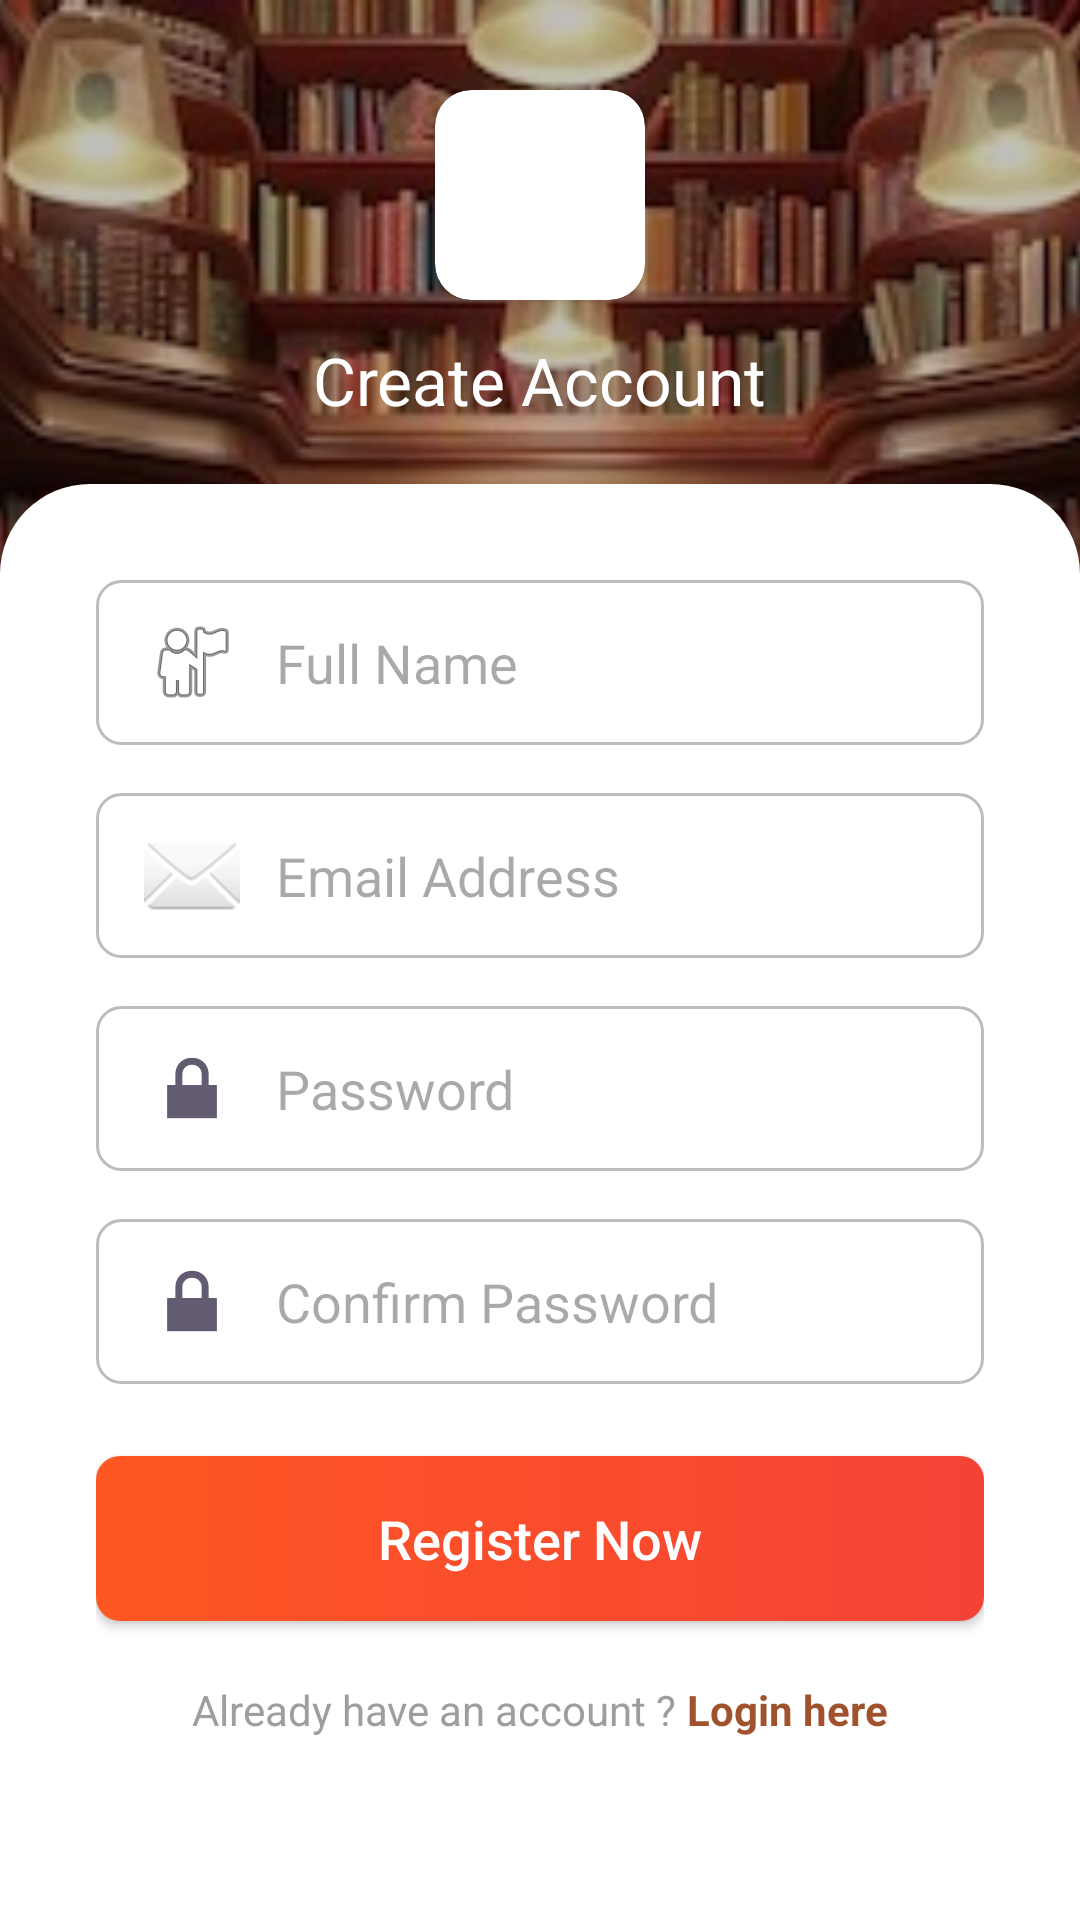

Produce the Android XML layout that renders to this screen, including the resource entries it uses.
<!-- AndroidManifest.xml: application theme Theme.LibraryManagement -->
<!-- res/layout/activity_register.xml -->
<?xml version="1.0" encoding="utf-8"?>
<RelativeLayout
    xmlns:android="http://schemas.android.com/apk/res/android"
    xmlns:app="http://schemas.android.com/apk/res-auto"
    xmlns:tools="http://schemas.android.com/tools"
    android:layout_width="match_parent"
    android:layout_height="match_parent">

    
    <ViewFlipper
        android:id="@+id/backgroundFlipper"
        android:layout_width="match_parent"
        android:layout_height="match_parent"
        android:autoStart="true"
        android:flipInterval="3000"
        android:inAnimation="@android:anim/fade_in"
        android:outAnimation="@android:anim/fade_out">

        <ImageView
            android:layout_width="match_parent"
            android:layout_height="match_parent"
            android:scaleType="centerCrop"
            android:src="@drawable/bg_library"
            android:contentDescription="bg1" />

        <ImageView
            android:layout_width="match_parent"
            android:layout_height="match_parent"
            android:scaleType="centerCrop"
            android:src="@drawable/book1"
            android:contentDescription="bg2" />

    </ViewFlipper>

    
    <View
        android:layout_width="match_parent"
        android:layout_height="match_parent"
        android:background="#40000000" />

    <ScrollView
        android:layout_width="match_parent"
        android:layout_height="match_parent"
        android:fillViewport="true">

        <LinearLayout
            android:layout_width="match_parent"
            android:layout_height="wrap_content"
            android:orientation="vertical">

            
            <LinearLayout
                android:layout_width="match_parent"
                android:layout_height="wrap_content"
                android:orientation="vertical"
                android:gravity="center"
                android:paddingTop="30dp"
                android:paddingBottom="20dp">

                <androidx.cardview.widget.CardView
                    android:layout_width="70dp"
                    android:layout_height="70dp"
                    app:cardCornerRadius="12dp"
                    app:cardElevation="4dp">
                    <ImageView
                        android:layout_width="match_parent"
                        android:layout_height="match_parent"
                        android:src="@drawable/logo"
                        android:padding="8dp"
                        android:scaleType="centerInside"
                        android:contentDescription="Logo" />
                </androidx.cardview.widget.CardView>

                <TextView
                    android:layout_width="wrap_content"
                    android:layout_height="wrap_content"
                    android:text="Create Account"
                    android:textColor="#FFFFFF"
                    android:textSize="22sp"
                    android:layout_marginTop="12dp" />
            </LinearLayout>

            
            <LinearLayout
                android:layout_width="match_parent"
                android:layout_height="match_parent"
                android:background="@drawable/login_card_bg"
                android:orientation="vertical"
                android:padding="32dp">

                
                <EditText
                    android:id="@+id/etName"
                    android:layout_width="match_parent"
                    android:layout_height="55dp"
                    android:hint="Full Name"
                    android:background="@drawable/rounded_input"
                    android:paddingStart="16dp"
                    android:paddingEnd="16dp"
                    android:drawableStart="@android:drawable/ic_menu_myplaces"
                    android:drawablePadding="12dp"
                    android:importantForAutofill="no"
                    android:layout_marginBottom="16dp"/>

                
                <EditText
                    android:id="@+id/etEmail"
                    android:layout_width="match_parent"
                    android:layout_height="55dp"
                    android:hint="Email Address"
                    android:background="@drawable/rounded_input"
                    android:paddingStart="16dp"
                    android:paddingEnd="16dp"
                    android:drawableStart="@android:drawable/ic_dialog_email"
                    android:drawablePadding="12dp"
                    android:inputType="textEmailAddress"
                    android:importantForAutofill="no"
                    android:layout_marginBottom="16dp"/>

                
                <EditText
                    android:id="@+id/etPassword"
                    android:layout_width="match_parent"
                    android:layout_height="55dp"
                    android:hint="Password"
                    android:background="@drawable/rounded_input"
                    android:paddingStart="16dp"
                    android:paddingEnd="16dp"
                    android:drawableStart="@android:drawable/ic_lock_lock"
                    android:drawablePadding="12dp"
                    android:inputType="textPassword"
                    android:importantForAutofill="no"
                    android:layout_marginBottom="16dp"/>

                
                <EditText
                    android:id="@+id/etConfirmPassword"
                    android:layout_width="match_parent"
                    android:layout_height="55dp"
                    android:hint="Confirm Password"
                    android:background="@drawable/rounded_input"
                    android:paddingStart="16dp"
                    android:paddingEnd="16dp"
                    android:drawableStart="@android:drawable/ic_lock_lock"
                    android:drawablePadding="12dp"
                    android:inputType="textPassword"
                    android:importantForAutofill="no"
                    android:layout_marginBottom="24dp"/>

                
                <Button
                    android:id="@+id/btnRegister"
                    android:layout_width="match_parent"
                    android:layout_height="55dp"
                    android:text="Register Now"
                    android:textAllCaps="false"
                    android:textColor="#FFFFFF"
                    android:textSize="18sp"
                    android:background="@drawable/red_button_bg"
                    android:elevation="8dp"
                    android:layout_marginBottom="20dp"/>

                <LinearLayout
                    android:layout_width="wrap_content"
                    android:layout_height="wrap_content"
                    android:layout_gravity="center"
                    android:orientation="horizontal">
                    <TextView
                        android:layout_width="wrap_content"
                        android:layout_height="wrap_content"
                        android:text="Already have an account ? "
                        android:textColor="#9E9E9E"/>
                    <TextView
                        android:id="@+id/tvLogin"
                        android:layout_width="wrap_content"
                        android:layout_height="wrap_content"
                        android:text="Login here"
                        android:textStyle="bold"
                        android:textColor="#A0522D"/>
                </LinearLayout>

            </LinearLayout>
        </LinearLayout>
    </ScrollView>

</RelativeLayout>
<!-- resources referenced by this layout -->
<resources>
  <!-- drawable bg_library: jpg bitmap (drawable, 115557 bytes) -->
  <!-- drawable book1: png bitmap (drawable, 3579 bytes) -->
  <!-- drawable login_card_bg (drawable) -->
  <?xml version="1.0" encoding="utf-8"?>
  <shape xmlns:android="http://schemas.android.com/apk/res/android">
      <solid android:color="#FFFF"/>
      <corners
          android:topLeftRadius="30dp"
          android:topRightRadius="30dp"/>
  </shape>
  <!-- drawable red_button_bg (drawable) -->
  <?xml version="1.0" encoding="utf-8"?>
  <shape xmlns:android="http://schemas.android.com/apk/res/android">
      <gradient
          android:startColor="#FF5722"
          android:endColor="#F44336"
          android:angle="0"/>
      <corners android:radius="8dp"/>
  </shape>
  <!-- drawable rounded_input (drawable) -->
  <?xml version="1.0" encoding="utf-8"?>
  <shape xmlns:android="http://schemas.android.com/apk/res/android">
      <solid android:color="#FFFFFF"/>
      <corners android:radius="8dp"/>
      <stroke
          android:width="1dp"
          android:color="#BDBDBD"/>
  </shape>
  <style name="Theme.LibraryManagement" parent="Base.Theme.LibraryManagement" />
  <style name="Base.Theme.LibraryManagement" parent="Theme.Material3.DayNight.NoActionBar">
          
          
      </style>
</resources>
